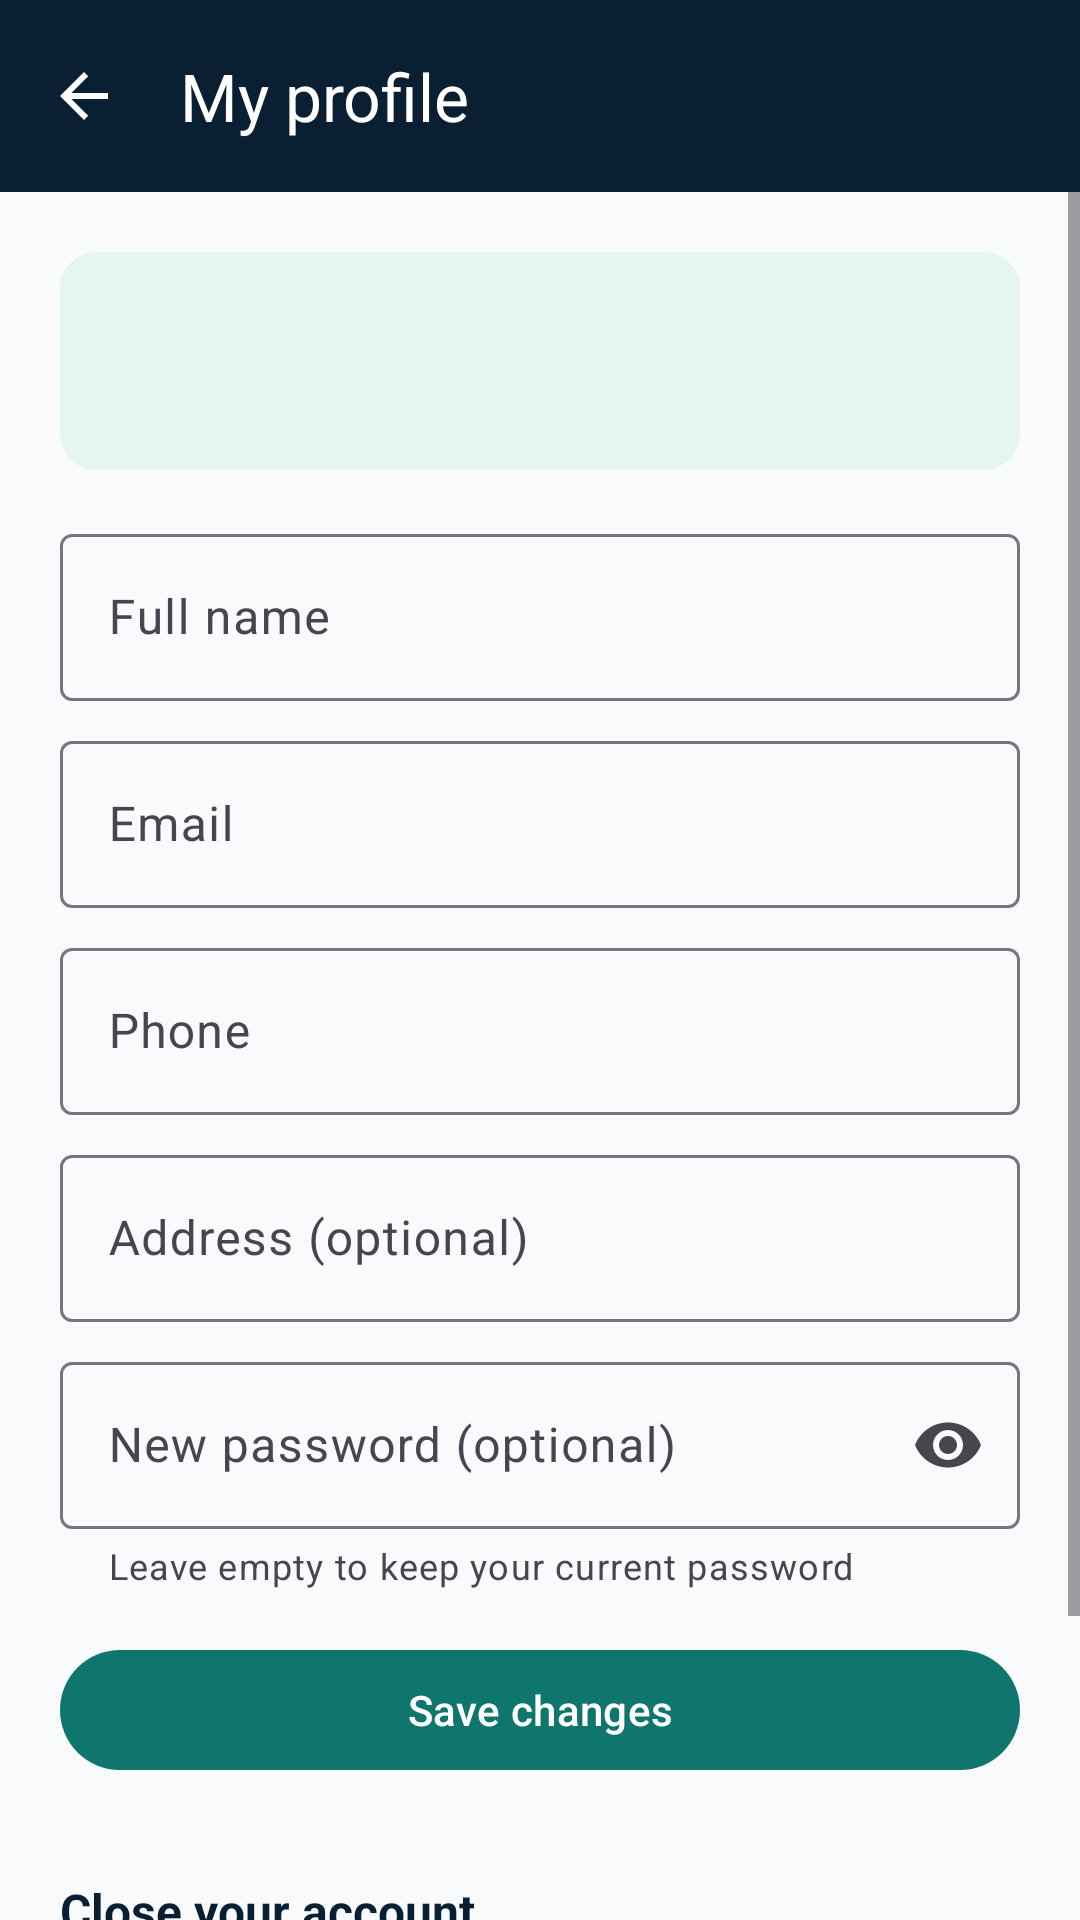

Reconstruct the res/layout file that produces this screen, plus the resources it refers to.
<!-- AndroidManifest.xml: application theme Theme.SunShare -->
<!-- res/layout/activity_profile.xml -->
<?xml version="1.0" encoding="utf-8"?>
<LinearLayout xmlns:android="http://schemas.android.com/apk/res/android"
    xmlns:app="http://schemas.android.com/apk/res-auto"
    xmlns:tools="http://schemas.android.com/tools"
    android:id="@+id/main"
    android:layout_width="match_parent"
    android:layout_height="match_parent"
    android:background="@color/ss_bg"
    android:orientation="vertical"
    tools:context=".ui.prosumer.ProfileActivity">

    <com.google.android.material.appbar.MaterialToolbar
        android:id="@+id/toolbar"
        style="@style/Widget.SunShare.Toolbar"
        android:layout_width="match_parent"
        android:layout_height="wrap_content"
        app:navigationContentDescription="@string/back"
        app:navigationIcon="?attr/homeAsUpIndicator"
        app:title="@string/profile_title" />

    <ScrollView
        android:layout_width="match_parent"
        android:layout_height="0dp"
        android:layout_weight="1"
        android:fillViewport="true">

        <LinearLayout
            android:layout_width="match_parent"
            android:layout_height="wrap_content"
            android:orientation="vertical"
            android:padding="20dp">

            
            <com.google.android.material.card.MaterialCardView
                android:layout_width="match_parent"
                android:layout_height="wrap_content"
                android:layout_marginBottom="16dp"
                app:cardBackgroundColor="@color/ss_primary_soft"
                app:cardCornerRadius="12dp"
                app:strokeWidth="0dp">

                <LinearLayout
                    android:layout_width="match_parent"
                    android:layout_height="wrap_content"
                    android:orientation="vertical"
                    android:padding="16dp">

                    <TextView
                        android:id="@+id/textNic"
                        android:layout_width="wrap_content"
                        android:layout_height="wrap_content"
                        android:textColor="@color/ss_dark"
                        android:textSize="16sp"
                        android:textStyle="bold"
                        tools:text="NIC 199712345678" />

                    <TextView
                        android:id="@+id/textStatus"
                        android:layout_width="wrap_content"
                        android:layout_height="wrap_content"
                        android:textColor="@color/ss_primary_dark"
                        android:textSize="14sp"
                        tools:text="Prosumer · Active" />
                </LinearLayout>
            </com.google.android.material.card.MaterialCardView>

            <com.google.android.material.textfield.TextInputLayout
                android:layout_width="match_parent"
                android:layout_height="wrap_content"
                android:hint="@string/full_name">

                <com.google.android.material.textfield.TextInputEditText
                    android:id="@+id/inputFullName"
                    android:layout_width="match_parent"
                    android:layout_height="wrap_content"
                    android:inputType="textPersonName|textCapWords" />
            </com.google.android.material.textfield.TextInputLayout>

            <com.google.android.material.textfield.TextInputLayout
                android:layout_width="match_parent"
                android:layout_height="wrap_content"
                android:layout_marginTop="8dp"
                android:hint="@string/email">

                <com.google.android.material.textfield.TextInputEditText
                    android:id="@+id/inputEmail"
                    android:layout_width="match_parent"
                    android:layout_height="wrap_content"
                    android:inputType="textEmailAddress" />
            </com.google.android.material.textfield.TextInputLayout>

            <com.google.android.material.textfield.TextInputLayout
                android:layout_width="match_parent"
                android:layout_height="wrap_content"
                android:layout_marginTop="8dp"
                android:hint="@string/phone">

                <com.google.android.material.textfield.TextInputEditText
                    android:id="@+id/inputPhone"
                    android:layout_width="match_parent"
                    android:layout_height="wrap_content"
                    android:inputType="phone" />
            </com.google.android.material.textfield.TextInputLayout>

            <com.google.android.material.textfield.TextInputLayout
                android:layout_width="match_parent"
                android:layout_height="wrap_content"
                android:layout_marginTop="8dp"
                android:hint="@string/address_optional">

                <com.google.android.material.textfield.TextInputEditText
                    android:id="@+id/inputAddress"
                    android:layout_width="match_parent"
                    android:layout_height="wrap_content"
                    android:inputType="textPostalAddress|textCapWords" />
            </com.google.android.material.textfield.TextInputLayout>

            <com.google.android.material.textfield.TextInputLayout
                android:layout_width="match_parent"
                android:layout_height="wrap_content"
                android:layout_marginTop="8dp"
                android:hint="@string/new_password_optional"
                app:endIconMode="password_toggle"
                app:helperText="@string/new_password_helper">

                <com.google.android.material.textfield.TextInputEditText
                    android:id="@+id/inputNewPassword"
                    android:layout_width="match_parent"
                    android:layout_height="wrap_content"
                    android:imeOptions="actionDone"
                    android:inputType="textPassword" />
            </com.google.android.material.textfield.TextInputLayout>

            <TextView
                android:id="@+id/textError"
                android:layout_width="match_parent"
                android:layout_height="wrap_content"
                android:layout_marginTop="12dp"
                android:textAppearance="@style/TextAppearance.SunShare.Error"
                android:visibility="gone" />

            <com.google.android.material.button.MaterialButton
                android:id="@+id/buttonSave"
                android:layout_width="match_parent"
                android:layout_height="wrap_content"
                android:layout_marginTop="16dp"
                android:text="@string/save_changes" />

            
            <TextView
                android:layout_width="wrap_content"
                android:layout_height="wrap_content"
                android:layout_marginTop="32dp"
                android:text="@string/close_account_title"
                android:textColor="@color/ss_dark"
                android:textSize="16sp"
                android:textStyle="bold" />

            <TextView
                android:layout_width="match_parent"
                android:layout_height="wrap_content"
                android:layout_marginTop="4dp"
                android:text="@string/close_account_text"
                android:textColor="@color/ss_muted"
                android:textSize="14sp" />

            <com.google.android.material.button.MaterialButton
                android:id="@+id/buttonDeactivate"
                style="@style/Widget.Material3.Button.OutlinedButton"
                android:layout_width="match_parent"
                android:layout_height="wrap_content"
                android:layout_marginTop="8dp"
                android:text="@string/deactivate_account"
                android:textColor="@color/ss_danger"
                app:strokeColor="@color/ss_danger" />
        </LinearLayout>
    </ScrollView>
</LinearLayout>
<!-- resources referenced by this layout -->
<resources>
  <color name="ss_bg">#FFF8FAFC</color>
  <color name="ss_danger">#FFDC2626</color>
  <color name="ss_dark">#FF0B1F33</color>
  <color name="ss_muted">#FF64748B</color>
  <color name="ss_primary_dark">#FF0B5F58</color>
  <color name="ss_primary_soft">#FFE6F4F2</color>
  <string name="address_optional">Address (optional)</string>
  <string name="back">Back</string>
  <string name="close_account_text">You won\'t be able to log in until a Backoffice officer reactivates your account.</string>
  <string name="close_account_title">Close your account</string>
  <string name="deactivate_account">Deactivate my account</string>
  <string name="email">Email</string>
  <string name="full_name">Full name</string>
  <string name="new_password_helper">Leave empty to keep your current password</string>
  <string name="new_password_optional">New password (optional)</string>
  <string name="phone">Phone</string>
  <string name="profile_title">My profile</string>
  <string name="save_changes">Save changes</string>
  <style name="TextAppearance.SunShare.Error" parent="TextAppearance.Material3.BodyMedium">
          <item name="android:textColor">@color/ss_danger</item>
      </style>
  <style name="Widget.SunShare.Toolbar" parent="Widget.Material3.Toolbar">
          <item name="android:background">@color/ss_dark</item>
          <item name="titleTextColor">@color/white</item>
          <item name="subtitleTextColor">@color/ss_grey</item>
          <item name="navigationIconTint">@color/white</item>
      </style>
  <style name="Theme.SunShare" parent="Base.Theme.SunShare" />
  <color name="white">#FFFFFFFF</color>
  <color name="ss_grey">#FF94A3B8</color>
  <style name="Base.Theme.SunShare" parent="Theme.Material3.Light.NoActionBar">
          <item name="colorPrimary">@color/ss_primary</item>
          <item name="colorOnPrimary">@color/white</item>
          <item name="colorPrimaryContainer">@color/ss_primary_soft</item>
          <item name="colorOnPrimaryContainer">@color/ss_primary_dark</item>
          <item name="colorSecondary">@color/ss_accent</item>
          <item name="colorOnSecondary">@color/ss_dark</item>
          <item name="colorSecondaryContainer">@color/ss_accent_soft</item>
          <item name="colorOnSecondaryContainer">@color/ss_dark</item>
          <item name="colorError">@color/ss_danger</item>
          <item name="android:colorBackground">@color/ss_bg</item>
          <item name="android:windowBackground">@color/ss_bg</item>
          <item name="colorOnBackground">@color/ss_text</item>
          <item name="colorOnSurface">@color/ss_text</item>
          <item name="android:windowLightStatusBar">false</item>
      </style>
  <color name="ss_primary">#FF0F766E</color>
  <color name="ss_accent">#FFF59E0B</color>
  <color name="ss_accent_soft">#FFFEF3C7</color>
  <color name="ss_text">#FF1E293B</color>
</resources>
